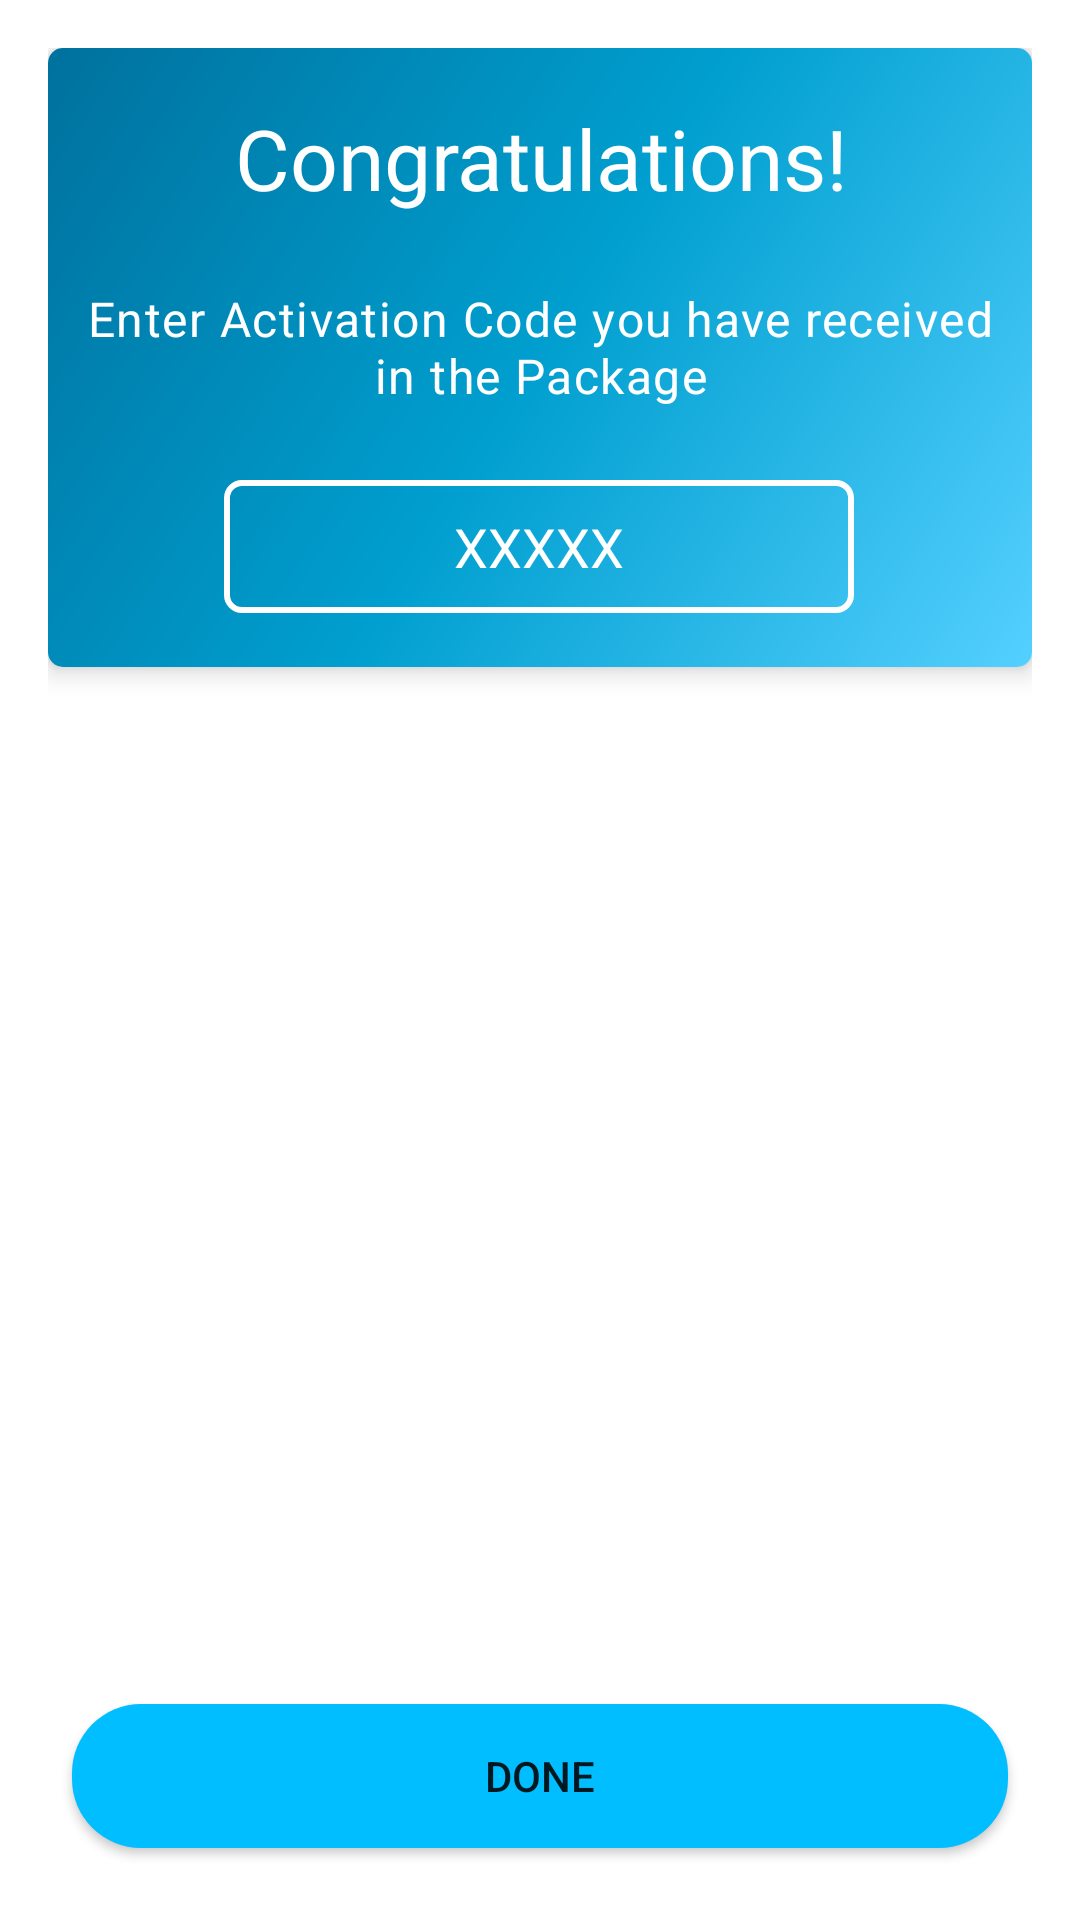

Reconstruct the res/layout file that produces this screen, plus the resources it refers to.
<!-- AndroidManifest.xml: application theme Theme.Wash2GoProject -->
<!-- res/layout/fragment_cleaning_kit_received.xml -->
<?xml version="1.0" encoding="utf-8"?>
<layout xmlns:android="http://schemas.android.com/apk/res/android"
    xmlns:app="http://schemas.android.com/apk/res-auto">

    <androidx.constraintlayout.widget.ConstraintLayout
        android:layout_width="match_parent"
        android:layout_height="match_parent"
        android:padding="16dp">


        <Button
            android:id="@+id/done_btn"
            android:layout_width="0dp"
            android:layout_height="wrap_content"
            android:layout_marginStart="8dp"
            android:layout_marginEnd="8dp"
            android:layout_marginBottom="8dp"
            android:background="@drawable/dark_blue_rounded_corner"
            android:text="Done"
            app:layout_constraintBottom_toBottomOf="parent"
            app:layout_constraintEnd_toEndOf="parent"
            app:layout_constraintStart_toStartOf="parent"
            app:layout_constraintTop_toBottomOf="@+id/cardView" />

        <androidx.cardview.widget.CardView
            android:id="@+id/cardView"
            android:layout_width="match_parent"
            android:layout_height="wrap_content"
            app:cardCornerRadius="5dp"
            app:cardElevation="5dp"
            app:layout_constraintBottom_toTopOf="@+id/done_btn"
            app:layout_constraintEnd_toEndOf="parent"
            app:layout_constraintStart_toStartOf="parent"
            app:layout_constraintTop_toTopOf="parent"
            app:layout_constraintVertical_chainStyle="spread_inside">


            <androidx.constraintlayout.widget.ConstraintLayout
                android:layout_width="match_parent"
                android:layout_height="match_parent"
                android:background="@drawable/side_nav_bar"
                android:padding="10dp">

                <EditText
                    android:id="@+id/activation_code_et"
                    android:layout_width="wrap_content"
                    android:layout_height="wrap_content"
                    android:layout_marginTop="24dp"
                    android:layout_marginBottom="8dp"
                    android:background="@drawable/et_background_white_stroke"
                    android:ems="10"
                    android:hint="XXXXX"
                    android:inputType="number"
                    android:textColorHint="@color/white"
                    android:maxLength="5"
                    android:textSize="18sp"
                    android:paddingTop="10dp"
                    android:paddingBottom="10dp"
                    android:textAlignment="center"
                    android:textColor="@color/white"
                    app:layout_constraintBottom_toBottomOf="parent"
                    app:layout_constraintEnd_toEndOf="parent"
                    app:layout_constraintHorizontal_bias="0.497"
                    app:layout_constraintStart_toStartOf="parent"
                    app:layout_constraintTop_toBottomOf="@+id/instruction_tv" />

                <TextView
                    android:id="@+id/instruction_tv"
                    android:layout_width="wrap_content"
                    android:layout_height="wrap_content"
                    android:layout_marginTop="24dp"
                    android:text="Enter Activation Code you have received in the Package"
                    android:textAlignment="center"
                    android:textAppearance="@style/TextAppearance.Material3.BodyLarge"
                    android:textColor="@color/white"
                    app:layout_constraintBottom_toTopOf="@+id/activation_code_et"
                    app:layout_constraintEnd_toEndOf="parent"
                    app:layout_constraintHorizontal_bias="0.5"
                    app:layout_constraintStart_toStartOf="parent"
                    app:layout_constraintTop_toBottomOf="@+id/title" />


                <TextView
                    android:id="@+id/title"
                    android:layout_width="360dp"
                    android:layout_height="wrap_content"
                    android:layout_marginTop="8dp"
                    android:text="Congratulations!"
                    android:textAlignment="center"
                    android:textAppearance="@style/TextAppearance.Material3.HeadlineMedium"
                    android:textColor="@color/white"
                    app:layout_constraintBottom_toTopOf="@+id/instruction_tv"
                    app:layout_constraintEnd_toEndOf="parent"
                    app:layout_constraintHorizontal_bias="0.5"
                    app:layout_constraintStart_toStartOf="parent"
                    app:layout_constraintTop_toTopOf="parent" />


            </androidx.constraintlayout.widget.ConstraintLayout>
        </androidx.cardview.widget.CardView>

    </androidx.constraintlayout.widget.ConstraintLayout>
</layout>
<!-- resources referenced by this layout -->
<resources>
  <color name="white">#FFFFFFFF</color>
  <!-- drawable dark_blue_rounded_corner (drawable) -->
  <?xml version="1.0" encoding="utf-8"?>
  <shape xmlns:android="http://schemas.android.com/apk/res/android" android:shape="rectangle">
      <solid android:color="#00beff"/>
      <corners android:radius="23dp"/>
  </shape>
  <!-- drawable et_background_white_stroke (drawable) -->
  <?xml version="1.0" encoding="utf-8"?>
  <shape xmlns:android="http://schemas.android.com/apk/res/android"
      android:shape="rectangle">
      <corners android:radius="5dp" />
      <solid android:color="@android:color/transparent"/>
      <stroke android:color="@color/white"
          android:width="2dp"/>
  </shape>
  <!-- drawable side_nav_bar (drawable) -->
  <shape xmlns:android="http://schemas.android.com/apk/res/android"
      android:shape="rectangle">
      <gradient
          android:angle="135"
          android:centerColor="@color/blue_700"
          android:endColor="@color/blue_500"
          android:startColor="@color/blue_200"
          android:type="linear" />
  </shape>
  <style name="Theme.Wash2GoProject" parent="Theme.MaterialComponents.Light.NoActionBar">
          
          <item name="colorPrimary">@color/blue_500</item>
          <item name="colorPrimaryVariant">@color/blue_500</item>
          <item name="colorOnPrimary">@color/white</item>
          
          <item name="colorSecondary">@color/blue_200</item>
          <item name="colorSecondaryVariant">@color/teal_700</item>
          <item name="colorOnSecondary">@color/black</item>
          
          <item name="android:statusBarColor" tools:targetApi="l">?attr/colorPrimaryVariant</item>
          
      </style>
  <color name="blue_700">#009FCF</color>
  <color name="blue_500">#00719e</color>
  <color name="blue_200">#54d0ff</color>
  <color name="teal_700">#FF018786</color>
  <color name="black">#FF000000</color>
</resources>
